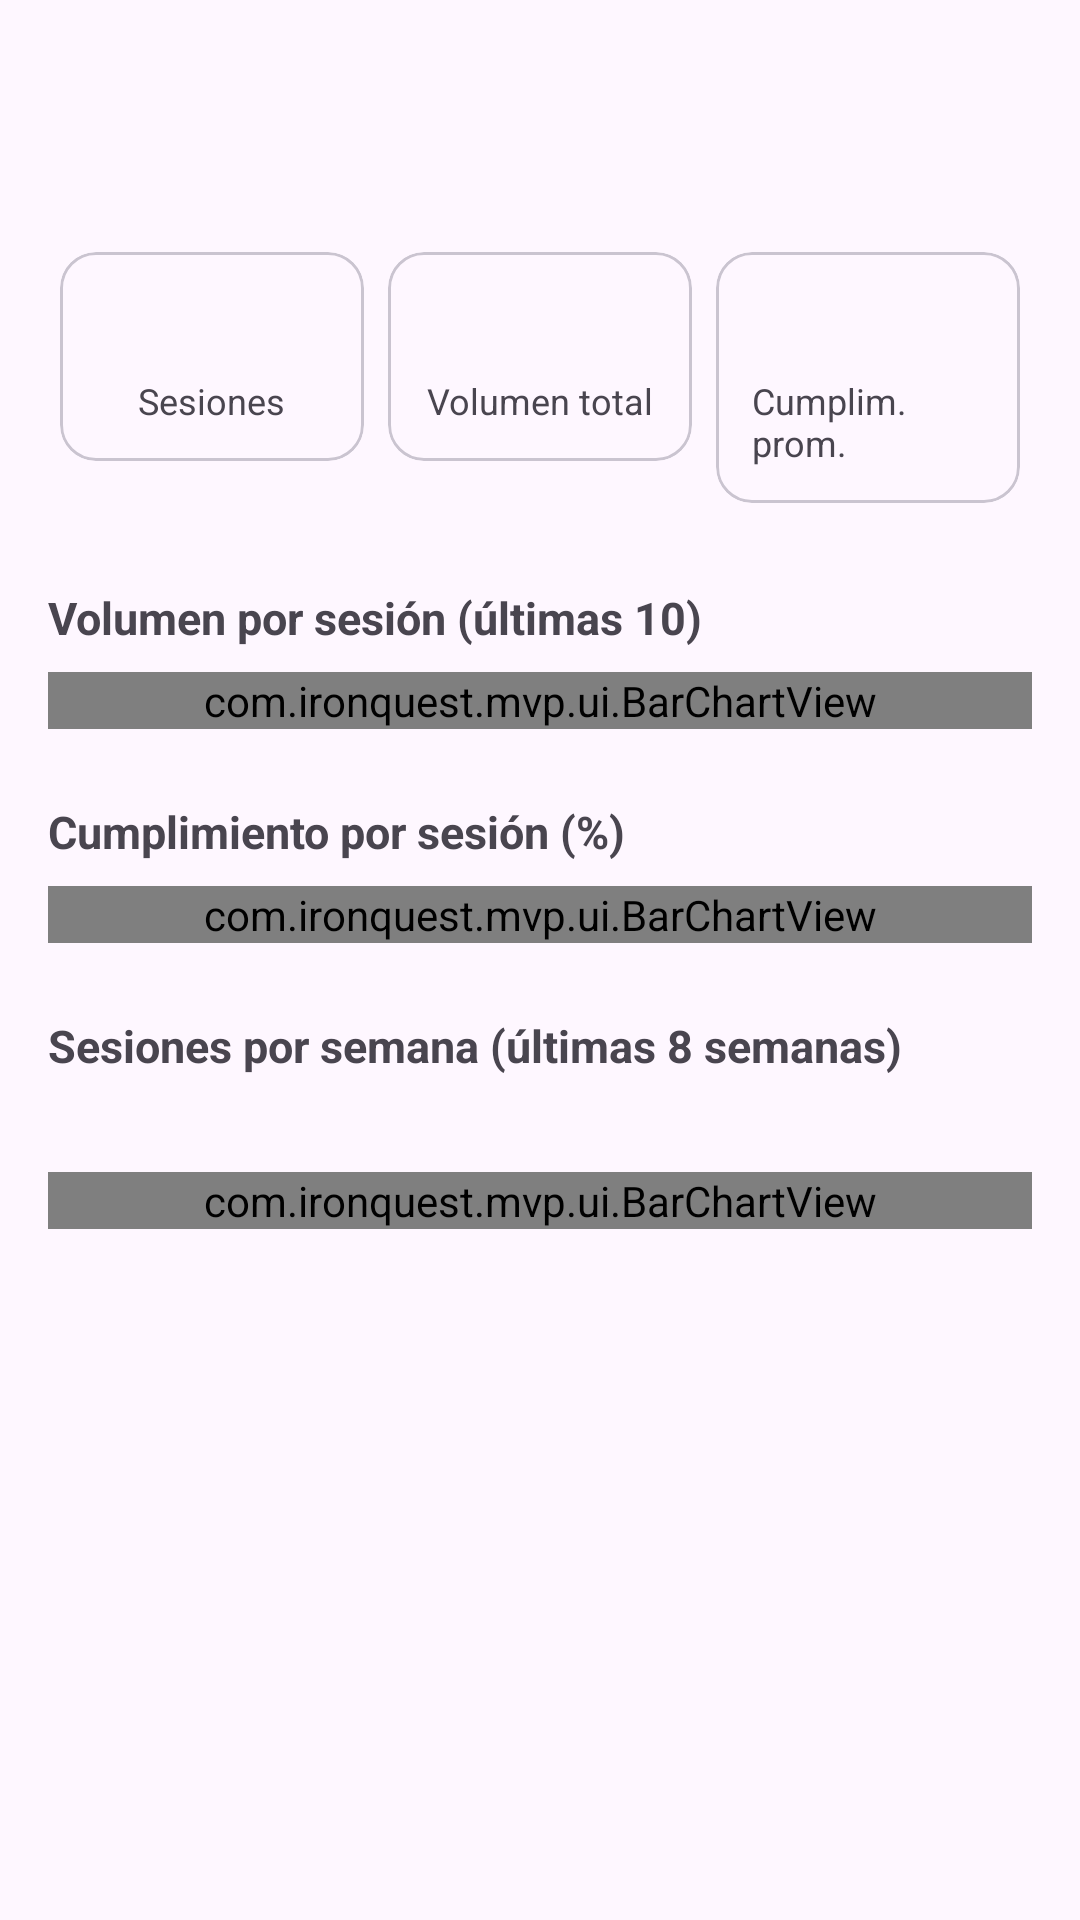

Layout XML and referenced resources for this Android screen:
<!-- AndroidManifest.xml: application theme Theme.IronQuest -->
<!-- res/layout/activity_stats.xml -->
<?xml version="1.0" encoding="utf-8"?>
<LinearLayout xmlns:android="http://schemas.android.com/apk/res/android"
    android:layout_width="match_parent"
    android:layout_height="match_parent"
    android:orientation="vertical">

    <com.google.android.material.appbar.MaterialToolbar
        android:id="@+id/toolbar"
        android:layout_width="match_parent"
        android:layout_height="?attr/actionBarSize"
        android:title="Estadísticas" />

    <ScrollView
        android:layout_width="match_parent"
        android:layout_height="match_parent">

        <LinearLayout
            android:layout_width="match_parent"
            android:layout_height="wrap_content"
            android:orientation="vertical"
            android:padding="16dp">

            <TextView
                android:id="@+id/text_sin_datos"
                android:layout_width="match_parent"
                android:layout_height="wrap_content"
                android:layout_marginTop="32dp"
                android:gravity="center"
                android:text="Todavía no hay sesiones registradas."
                android:textSize="16sp"
                android:visibility="gone" />

            <LinearLayout
                android:id="@+id/container_resumen"
                android:layout_width="match_parent"
                android:layout_height="wrap_content"
                android:orientation="horizontal">

                <com.google.android.material.card.MaterialCardView
                    android:layout_width="0dp"
                    android:layout_height="wrap_content"
                    android:layout_weight="1"
                    android:layout_margin="4dp">

                    <LinearLayout
                        android:layout_width="match_parent"
                        android:layout_height="wrap_content"
                        android:orientation="vertical"
                        android:gravity="center"
                        android:padding="12dp">

                        <TextView
                            android:id="@+id/text_total_sesiones"
                            android:layout_width="wrap_content"
                            android:layout_height="wrap_content"
                            android:textSize="22sp"
                            android:textStyle="bold" />

                        <TextView
                            android:layout_width="wrap_content"
                            android:layout_height="wrap_content"
                            android:text="Sesiones"
                            android:textSize="12sp" />
                    </LinearLayout>
                </com.google.android.material.card.MaterialCardView>

                <com.google.android.material.card.MaterialCardView
                    android:layout_width="0dp"
                    android:layout_height="wrap_content"
                    android:layout_weight="1"
                    android:layout_margin="4dp">

                    <LinearLayout
                        android:layout_width="match_parent"
                        android:layout_height="wrap_content"
                        android:orientation="vertical"
                        android:gravity="center"
                        android:padding="12dp">

                        <TextView
                            android:id="@+id/text_volumen_total"
                            android:layout_width="wrap_content"
                            android:layout_height="wrap_content"
                            android:textSize="22sp"
                            android:textStyle="bold" />

                        <TextView
                            android:layout_width="wrap_content"
                            android:layout_height="wrap_content"
                            android:text="Volumen total"
                            android:textSize="12sp" />
                    </LinearLayout>
                </com.google.android.material.card.MaterialCardView>

                <com.google.android.material.card.MaterialCardView
                    android:layout_width="0dp"
                    android:layout_height="wrap_content"
                    android:layout_weight="1"
                    android:layout_margin="4dp">

                    <LinearLayout
                        android:layout_width="match_parent"
                        android:layout_height="wrap_content"
                        android:orientation="vertical"
                        android:gravity="center"
                        android:padding="12dp">

                        <TextView
                            android:id="@+id/text_cumplimiento_promedio"
                            android:layout_width="wrap_content"
                            android:layout_height="wrap_content"
                            android:textSize="22sp"
                            android:textStyle="bold" />

                        <TextView
                            android:layout_width="wrap_content"
                            android:layout_height="wrap_content"
                            android:text="Cumplim. prom."
                            android:textSize="12sp" />
                    </LinearLayout>
                </com.google.android.material.card.MaterialCardView>

            </LinearLayout>

            <TextView
                android:id="@+id/label_volumen"
                android:layout_width="match_parent"
                android:layout_height="wrap_content"
                android:layout_marginTop="24dp"
                android:text="Volumen por sesión (últimas 10)"
                android:textStyle="bold"
                android:textSize="15sp" />

            <com.ironquest.mvp.ui.BarChartView
                android:id="@+id/chart_volumen"
                android:layout_width="match_parent"
                android:layout_height="wrap_content"
                android:layout_marginTop="8dp" />

            <TextView
                android:id="@+id/label_cumplimiento"
                android:layout_width="match_parent"
                android:layout_height="wrap_content"
                android:layout_marginTop="24dp"
                android:text="Cumplimiento por sesión (%)"
                android:textStyle="bold"
                android:textSize="15sp" />

            <com.ironquest.mvp.ui.BarChartView
                android:id="@+id/chart_cumplimiento"
                android:layout_width="match_parent"
                android:layout_height="wrap_content"
                android:layout_marginTop="8dp" />

            <TextView
                android:id="@+id/label_frecuencia"
                android:layout_width="match_parent"
                android:layout_height="wrap_content"
                android:layout_marginTop="24dp"
                android:layout_marginBottom="24dp"
                android:text="Sesiones por semana (últimas 8 semanas)"
                android:textStyle="bold"
                android:textSize="15sp" />

            <com.ironquest.mvp.ui.BarChartView
                android:id="@+id/chart_frecuencia"
                android:layout_width="match_parent"
                android:layout_height="wrap_content"
                android:layout_marginTop="8dp"
                android:layout_marginBottom="24dp" />

        </LinearLayout>

    </ScrollView>

</LinearLayout>
<!-- resources referenced by this layout -->
<resources>
  <style name="Theme.IronQuest" parent="Theme.Material3.DayNight.NoActionBar">
          <item name="colorPrimary">@color/ironquest_orange</item>
          <item name="colorOnPrimary">@color/ironquest_on_orange</item>
          <item name="colorPrimaryContainer">@color/ironquest_orange_container</item>
          <item name="colorOnPrimaryContainer">@color/ironquest_on_orange_container</item>
          <item name="colorSecondary">@color/ironquest_orange_dark</item>
          <item name="colorOnSecondary">@color/ironquest_on_orange</item>
          <item name="colorSecondaryContainer">@color/ironquest_orange_light</item>
          <item name="colorOnSecondaryContainer">@color/ironquest_on_orange_container</item>
          <item name="colorTertiary">@color/ironquest_orange_dark</item>
  
          <item name="bottomNavigationStyle">@style/Widget.IronQuest.BottomNavigationView</item>
          <item name="android:statusBarColor">?attr/colorSurface</item>
          <item name="android:windowLightStatusBar">@bool/window_light_status_bar</item>
      </style>
  <color name="ironquest_orange">#FF6B35</color>
  <color name="ironquest_on_orange">#FFFFFF</color>
  <color name="ironquest_orange_container">#FFDBCE</color>
  <color name="ironquest_on_orange_container">#3A0D00</color>
  <color name="ironquest_orange_dark">#E8571F</color>
  <color name="ironquest_orange_light">#FFB199</color>
  <style name="Widget.IronQuest.BottomNavigationView" parent="Widget.Material3.BottomNavigationView">
          <item name="itemIconTint">@color/nav_item_color</item>
          <item name="itemTextColor">@color/nav_item_color</item>
          <item name="itemActiveIndicatorStyle">@style/Widget.IronQuest.BottomNavigation.ActiveIndicator</item>
      </style>
  <style name="Widget.IronQuest.BottomNavigation.ActiveIndicator" parent="Widget.Material3.BottomNavigationView.ActiveIndicator">
          <item name="android:color">@android:color/transparent</item>
      </style>
</resources>
